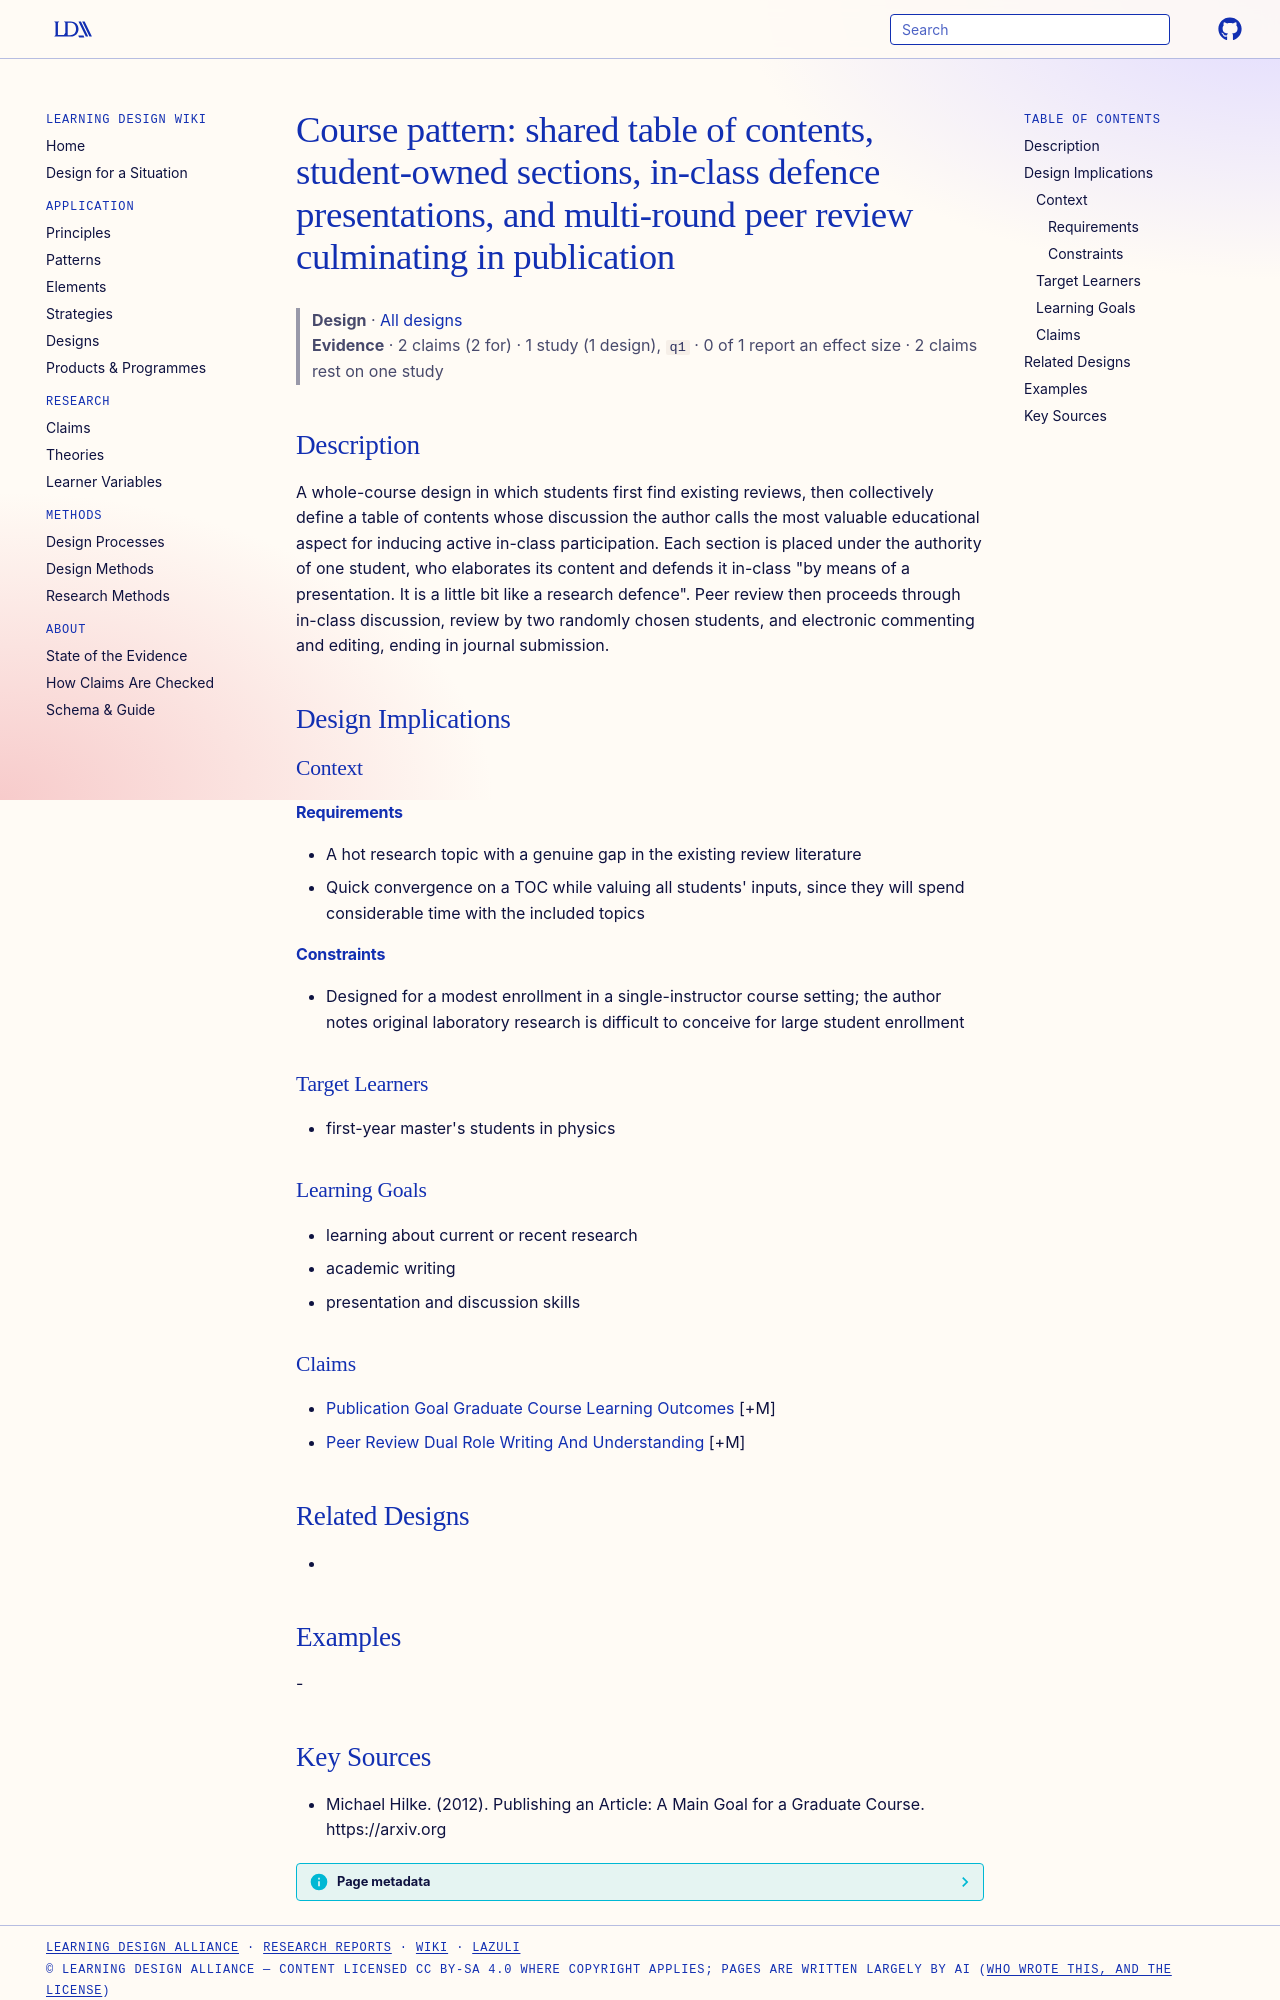

repository: Learning-Design-Alliance/learning-wiki · page: designs/publishable-review-article-course-pattern/index.html · generator: mkdocs

---
type: design
id: publishable-review-article-course-pattern
title: "Course pattern: shared table of contents, student-owned sections, in-class defence presentations, and multi-round peer review culminating in publication"
description: A whole-course design in which students first find existing reviews, then collectively define a table of contents whose discussion the author calls the most valuable educational aspect for inducing active in-class par...
status: review
generated:
  by: "process:settle-candidates"
  at: 2026-11-17
sources:
  - id: michael-hilke-2012
    resource: "https://arxiv.org"
    title: "Michael Hilke. (2012). Publishing an Article: A Main Goal for a Graduate Course. https://arxiv.org"
    author: Michael Hilke
---

# Course pattern: shared table of contents, student-owned sections, in-class defence presentations, and multi-round peer review culminating in publication

> **Design** · [All designs](index.md)
> **Evidence** · 2 claims (2 for) · 1 study (1 design), `q1` · 0 of 1 report an effect size · 2 claims rest on one study

## Description
A whole-course design in which students first find existing reviews, then collectively define a table of contents whose discussion the author calls the most valuable educational aspect for inducing active in-class participation. Each section is placed under the authority of one student, who elaborates its content and defends it in-class "by means of a presentation. It is a little bit like a research defence". Peer review then proceeds through in-class discussion, review by two randomly chosen students, and electronic commenting and editing, ending in journal submission.

## Design Implications

### Context
#### Requirements
- A hot research topic with a genuine gap in the existing review literature
- Quick convergence on a TOC while valuing all students' inputs, since they will spend considerable time with the included topics
#### Constraints
- Designed for a modest enrollment in a single-instructor course setting; the author notes original laboratory research is difficult to conceive for large student enrollment

### Target Learners
- first-year master's students in physics

### Learning Goals
- learning about current or recent research
- academic writing
- presentation and discussion skills

### Claims
- [Publication Goal Graduate Course Learning Outcomes](../claims/publication-goal-graduate-course-learning-outcomes.md) [+M]
- [Peer Review Dual Role Writing And Understanding](../claims/peer-review-dual-role-writing-and-understanding.md) [+M]

## Related Designs
- 

## Examples
-
